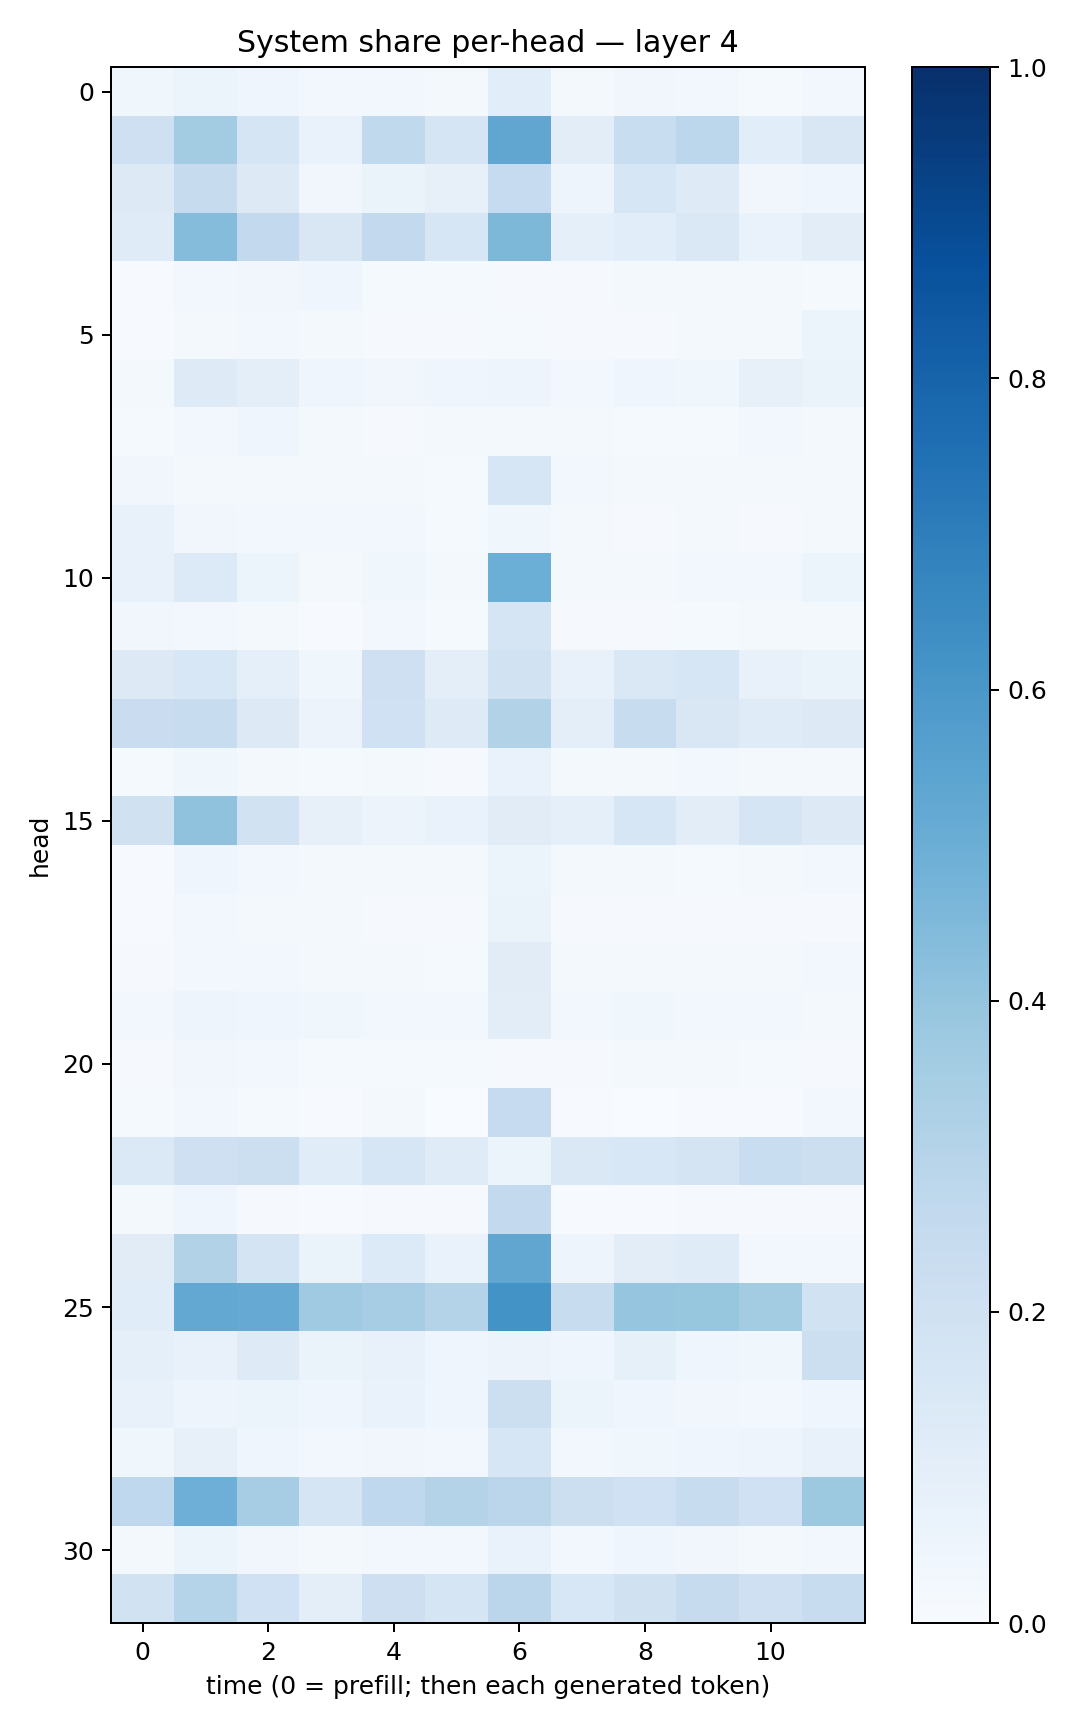

The table this chart was drawn from, first rows:
0.03715394, 0.051220283, 0.04342294, 0.028688665, 0.027791861, 0.020469455, 0.10688061, 0.021184446, 0.033923756, 0.02453121, 0.015261284, 0.025890995
0.2091, 0.357, 0.1679, 0.06646, 0.2641, 0.1676, 0.5318, 0.104, 0.2333, 0.2783, 0.1078, 0.1517
0.1325, 0.2457, 0.13, 0.03332, 0.06581, 0.07828, 0.249, 0.04928, 0.1585, 0.1214, 0.03425, 0.04325
0.1172, 0.4369, 0.258, 0.151, 0.2605, 0.1632, 0.4562, 0.09346, 0.1085, 0.1409, 0.06983, 0.1053
0.004399, 0.03061, 0.03415, 0.04113, 0.01506, 0.01284, 0.01029, 0.009042, 0.01648, 0.02262, 0.0209, 0.01272
0.005123, 0.01687, 0.02433, 0.01909, 0.0106, 0.008489, 0.01521, 0.009605, 0.01066, 0.01734, 0.01883, 0.06024
0.02276, 0.1228, 0.09742, 0.04456, 0.03267, 0.04513, 0.05053, 0.02934, 0.04038, 0.03536, 0.07854, 0.06525
0.01474, 0.0299, 0.04031, 0.01689, 0.01132, 0.01648, 0.02007, 0.0166, 0.01365, 0.0127, 0.02904, 0.02023
0.03162, 0.01725, 0.02297, 0.02229, 0.02331, 0.01454, 0.162, 0.02377, 0.01642, 0.02101, 0.01698, 0.0205
0.0704, 0.03149, 0.02914, 0.03026, 0.02769, 0.01198, 0.03749, 0.01828, 0.0117, 0.01706, 0.01066, 0.01677
0.07122, 0.1354, 0.06218, 0.0189, 0.03572, 0.02272, 0.4971, 0.01997, 0.01646, 0.02523, 0.02508, 0.05285
0.03438, 0.03004, 0.01793, 0.007679, 0.03046, 0.01259, 0.1655, 0.00989, 0.009806, 0.01516, 0.016, 0.01759
0.1298, 0.154, 0.08901, 0.03894, 0.2082, 0.09965, 0.1875, 0.07079, 0.1471, 0.1581, 0.07426, 0.06431
0.2302, 0.2404, 0.1302, 0.05728, 0.2031, 0.1243, 0.3091, 0.09636, 0.2379, 0.15, 0.1208, 0.1303
0.01448, 0.03571, 0.02299, 0.01269, 0.01753, 0.01127, 0.06679, 0.01564, 0.02205, 0.03051, 0.01994, 0.02099
0.1992, 0.4075, 0.1924, 0.08162, 0.05598, 0.06965, 0.1099, 0.08716, 0.1575, 0.1044, 0.1704, 0.1282
0.007255, 0.03932, 0.0258, 0.01996, 0.01916, 0.01981, 0.05901, 0.02282, 0.01604, 0.0141, 0.02148, 0.02466
0.006381, 0.02907, 0.01808, 0.01857, 0.01106, 0.009972, 0.06511, 0.009364, 0.01055, 0.009533, 0.01021, 0.01134
0.008681, 0.03044, 0.02886, 0.02087, 0.01995, 0.01489, 0.113, 0.02025, 0.01816, 0.01857, 0.01925, 0.02416
0.02383, 0.04926, 0.0451, 0.03711, 0.02874, 0.02427, 0.1036, 0.02538, 0.03602, 0.03041, 0.02973, 0.02017
0.008257, 0.03141, 0.02529, 0.013, 0.01245, 0.01463, 0.01059, 0.008717, 0.02004, 0.01693, 0.01201, 0.01002
0.01512, 0.0289, 0.0148, 0.004519, 0.01942, 0.003747, 0.2473, 0.006309, 0.003044, 0.005769, 0.006164, 0.03023
0.1372, 0.2075, 0.2181, 0.1141, 0.1593, 0.1202, 0.0533, 0.1478, 0.1541, 0.1793, 0.2324, 0.2169
0.02323, 0.04548, 0.01051, 0.007091, 0.008158, 0.007877, 0.259, 0.00629, 0.006628, 0.01105, 0.008671, 0.01121
0.1113, 0.3137, 0.1732, 0.06593, 0.1335, 0.06804, 0.5328, 0.0483, 0.1026, 0.1182, 0.02927, 0.02369
0.117, 0.5245, 0.5147, 0.3685, 0.349, 0.3055, 0.6183, 0.2402, 0.3973, 0.3935, 0.3558, 0.194
0.08893, 0.07227, 0.1228, 0.06582, 0.0737, 0.0436, 0.05755, 0.04349, 0.08254, 0.04464, 0.03726, 0.2149
0.07672, 0.04862, 0.05885, 0.03986, 0.06809, 0.04523, 0.2161, 0.06164, 0.04291, 0.03286, 0.02583, 0.04554
0.03806, 0.07875, 0.04446, 0.02592, 0.03503, 0.03013, 0.161, 0.03042, 0.0388, 0.04077, 0.05019, 0.07085
0.2656, 0.4943, 0.348, 0.1697, 0.2678, 0.3063, 0.2823, 0.2169, 0.2022, 0.2364, 0.2004, 0.3774
0.01854, 0.06028, 0.03311, 0.02123, 0.02853, 0.02773, 0.06961, 0.03024, 0.04378, 0.03216, 0.01969, 0.02481
0.1931, 0.3012, 0.2002, 0.1008, 0.2133, 0.169, 0.2833, 0.1535, 0.1981, 0.2452, 0.2075, 0.2389
